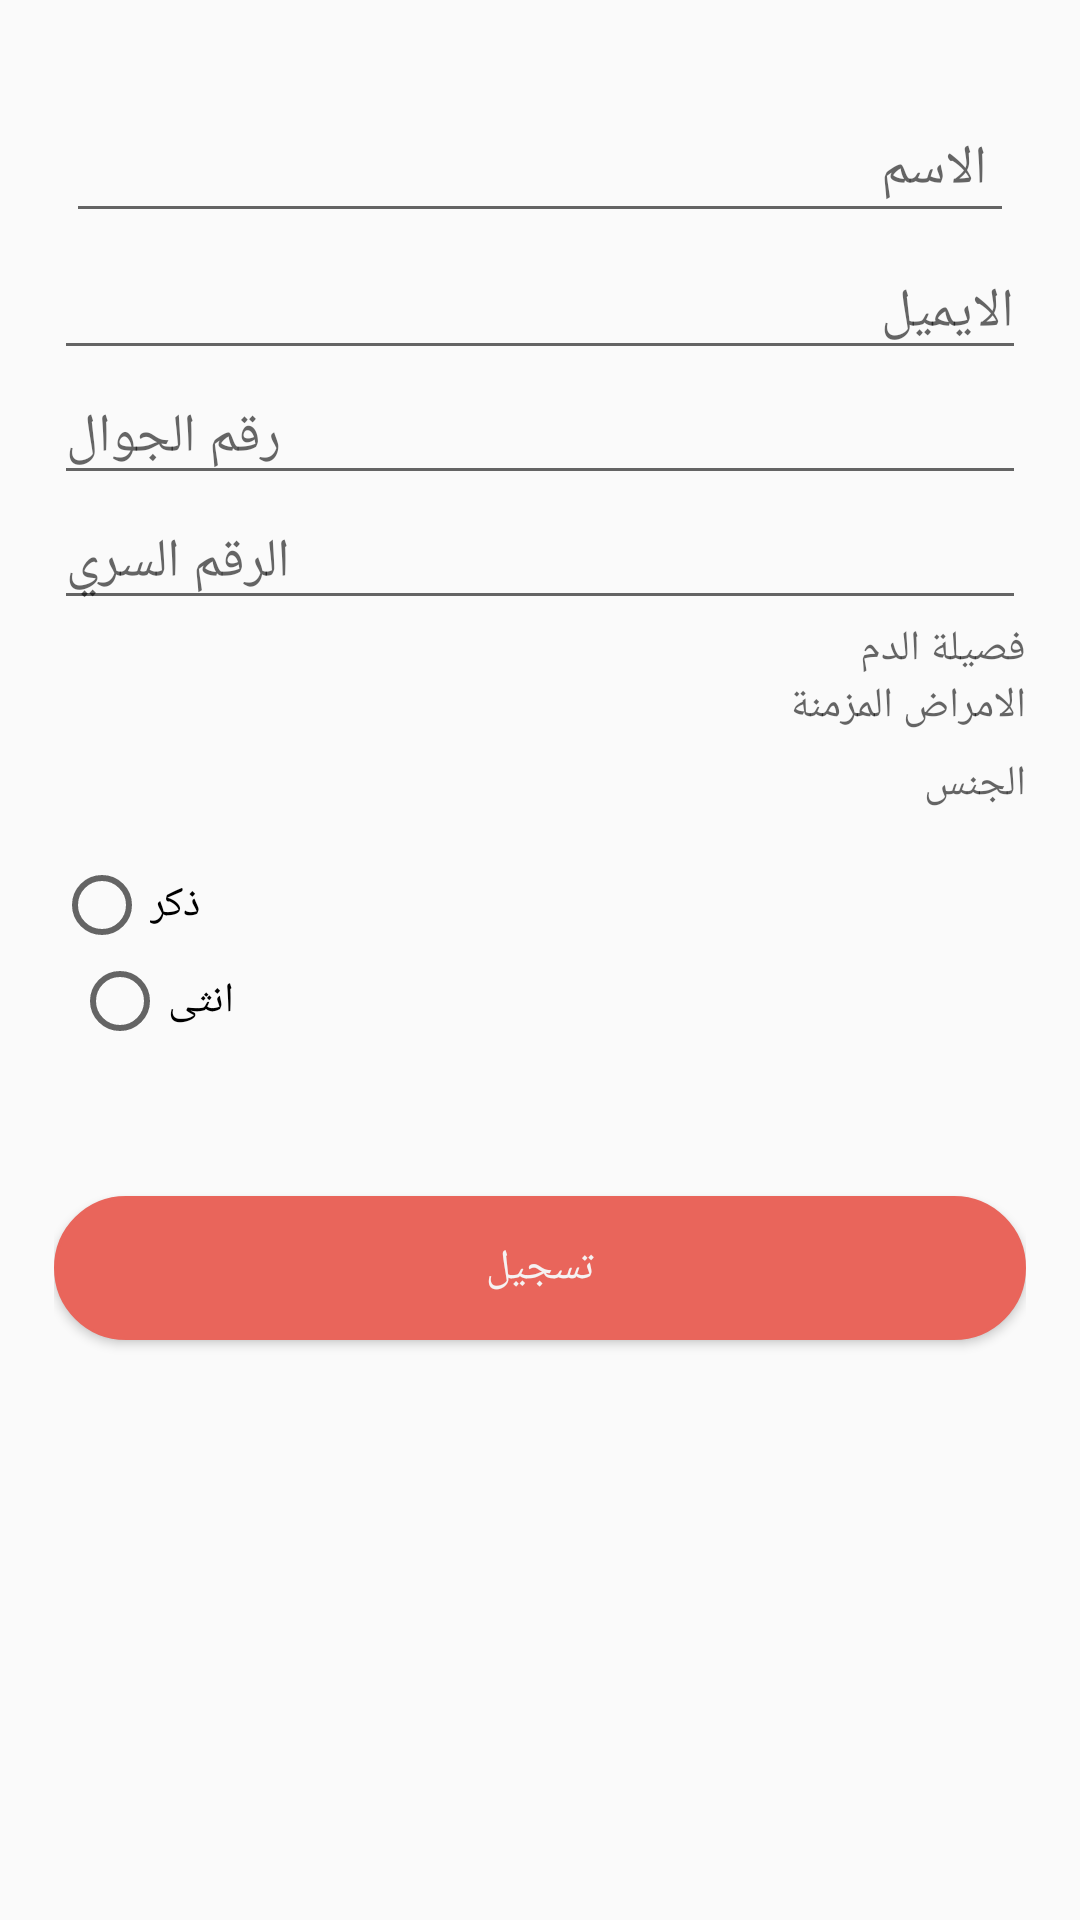

Here is an Android app screen rendered from its layout file. Give the layout XML and the strings, colors and styles it references.
<!-- AndroidManifest.xml: application theme AppTheme -->
<!-- res/layout/activity_patient_registration.xml -->
<?xml version="1.0" encoding="utf-8"?>
<LinearLayout xmlns:android="http://schemas.android.com/apk/res/android"
    xmlns:app="http://schemas.android.com/apk/res-auto"
    xmlns:tools="http://schemas.android.com/tools"
    android:layout_width="match_parent"
    android:layout_height="match_parent"
    android:orientation="vertical"
    android:paddingLeft="18dp"
    android:paddingRight="18dp"
    tools:context=".Patient.Patient_registration">



    <View
        android:layout_width="match_parent"
        android:layout_height="1dp"
        android:layout_marginTop="30dp"
        />
    <EditText
        android:layout_marginTop="30dp"
        android:id="@+id/user_name_s"
        android:layout_width="match_parent"
        android:layout_height="wrap_content"
        android:hint="الاسم"
        android:textColor="@color/red_primary_dark"
        android:layout_margin="4dp"
        android:maxLines="1"
        android:drawablePadding="10dp"
        android:padding="9dp"
        android:inputType="text" />

    
    <EditText
        android:textColor="@color/red_primary"
        android:id="@+id/emile_t"
        android:layout_width="match_parent"
        android:layout_height="wrap_content"
        android:hint="الايميل"
        android:inputType="textEmailAddress" />

    <EditText
        android:textColor="@color/red_primary_dark"
        android:id="@+id/phone_number"
        android:layout_width="match_parent"
        android:layout_height="wrap_content"
        android:hint="رقم الجوال"
        android:inputType="phone"

        />


    <EditText
        android:textColor="@color/red_primary"
        android:id="@+id/passowrd_t"
        android:layout_width="match_parent"
        android:layout_height="wrap_content"
        android:hint="الرقم السري"
        android:inputType="textPassword" />
    <TextView
        android:hint="فصيلة الدم"
        android:id="@+id/blood_sing2"
        android:layout_width="match_parent"
        android:layout_height="wrap_content" />
    
    <TextView
        android:textColor="@color/blue_grey_primary"
        android:id="@+id/sick_list"
        android:hint="الامراض المزمنة"
        android:layout_width="match_parent"
        android:layout_height="wrap_content" />


    
    

    <RadioGroup
        android:id="@+id/rad_group"
        android:layout_width="match_parent"
        android:layout_height="wrap_content"
        >
        <TextView
            android:layout_marginTop="7dp"
            android:hint="الجنس"
            android:layout_width="match_parent"
            android:layout_height="wrap_content" />

        <RadioButton
            android:id="@+id/female_radio"
            android:layout_width="wrap_content"
            android:layout_height="wrap_content"
            android:layout_weight="3"
            android:layout_marginTop="15dp"
            android:text="ذكر" />

        <RadioButton
            android:layout_marginLeft="6dp"
            android:id="@+id/men_radio"
            android:layout_width="wrap_content"
            android:layout_height="wrap_content"
            android:text="انثى" />
        <TextView
            android:visibility="invisible"
            android:id="@+id/text_gender"
            android:hint="الجنس "
            android:layout_width="match_parent"
            android:layout_height="wrap_content" />
    </RadioGroup>

    <TextView
        android:text="kkk"
        android:visibility="invisible"
        android:id="@+id/dis_text"
        android:layout_width="wrap_content"
        android:layout_height="10dp" />

    

    <Button
        android:id="@+id/back"
        android:layout_width="match_parent"
        android:layout_height="wrap_content"
        android:layout_marginTop="20dp"
        android:background="@drawable/log_in_shape"
        android:text="تسجيل"
        android:clickable="true"
        android:backgroundTint="@color/red_primary_2"
        android:textColor="#f5f2f2" />





</LinearLayout>
<!-- resources referenced by this layout -->
<resources>
  <color name="blue_grey_primary">#607D8B</color>
  <color name="red_primary">#F44336</color>
  <color name="red_primary_2">#e9655b</color>
  <color name="red_primary_dark">#D32F2F</color>
  <!-- drawable log_in_shape (drawable) -->
  <?xml version="1.0" encoding="utf-8"?>
  <shape
      xmlns:android="http://schemas.android.com/apk/res/android">
      <stroke
          android:width="1dp"
          android:color="@color/red_primary"/>
      <corners
          android:radius="25dp" />
  
      <padding
          android:left="2dp"
          android:right="2dp"
          android:top="2dp"
          android:bottom="2dp"/>
  
      <solid android:color="#ffffff"/>
  
  </shape>
  <style name="AppTheme" parent="Theme.AppCompat.Light.DarkActionBar">
          
          <item name="colorPrimary">@color/red_primary</item>
          <item name="colorPrimaryDark">@color/red_primary_dark</item>
          <item name="colorAccent">@color/colorAccent</item>
      </style>
  <color name="colorAccent">#FF4081</color>
</resources>
